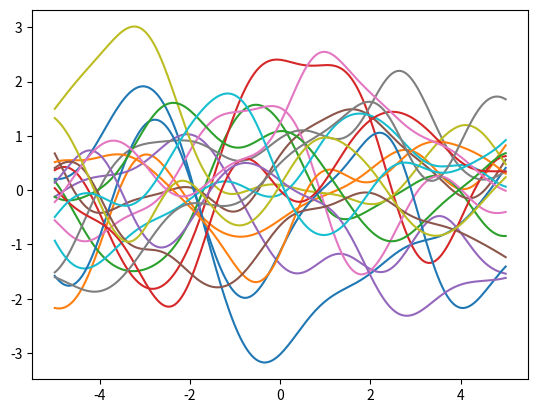

The script that saved this image:
import numpy as np
import matplotlib as mpl
import matplotlib.pyplot as plt

from scipy.spatial.distance import cdist
def rbf_kernel(x1, x2, varSigma, lengthscale):
    if x2 is None:
        d = cdist(x1, x1)
    else:
        d = cdist(x1, x2)
    K = varSigma*np.exp(-np.power(d, 2)/lengthscale)
    return K

def lin_kernel(x1, x2, varSigma):
    if x2 is None:
        return varSigma*x1.dot(x1.T)
    else:
        return varSigma*x1.dot(x2.T)
        
def white_kernel(x1, x2, varSigma):
    if x2 is None:
        return varSigma*np.eye(x1.shape[0])
    else:
        return np.zeros(x1.shape[0], x2.shape[0])


def periodic_kernel(x1, x2, varSigma, period, lenthscale):
    if x2 is None:
        d = cdist(x1, x1)
    else:
        d = cdist(x1, x2)
    return varSigma*np.exp(-(2*np.sin((np.pi/period)*d)**2)/lenthscale**2)


x = np.linspace(-5, 5, 200).reshape(-1, 1)
c=x.shape
# compute covariance matrix
K = rbf_kernel(x, None, 1.0, 2.0)
# create mean vector
mu = np.zeros(c[0])
print(mu)
print(x)
# draw samples 20 from Gaussian distribution
f = np.random.multivariate_normal(mu, K, 20)
fig = plt.figure()
ax = fig.add_subplot(111)
ax.plot(x, f.T)
plt.show()

